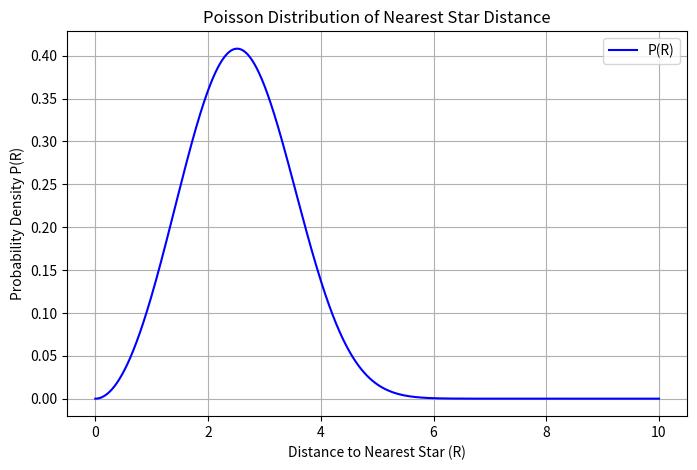

Generate this figure with matplotlib: (Note: this script raises an exception after producing the figure.)
# This script computes the probability density function (PDF) for the distance to the nearest star
# assuming a uniform spatial distribution of stars with number density n.
#
# The probability that there are no stars within a sphere of radius R follows a Poisson distribution:
#   P_0 = exp(- (4/3) * pi * n * R^3)
#
# The probability of finding a star in the shell between R and R + dR is:
#   dP = P_0 * (number of stars in shell)
#
# The volume of the shell is:
#   dV = 4 * pi * R^2 * dR
#
# The probability density function is therefore:
#   P(R) = 4 * pi * n * R^2 * exp(- (4/3) * pi * n * R^3)

import numpy as np
import matplotlib.pyplot as plt

def poisson_nearest_star(R, n):
    """
    Computes the probability density function P(R) for the nearest star being at distance R,
    given a uniform star density n.
    
    Parameters:
    R (float or np.array): Distance from observation point.
    n (float): Number density of stars (stars per unit volume).
    
    Returns:
    float or np.array: Probability density P(R).
    """
    coeff = 4 * np.pi * n  # Constant coefficient
    exponent = np.exp(- (4/3) * np.pi * n * R**3)  # Exponential term
    return coeff * R**2 * exponent

# Define star density (example value in stars per cubic light-year)
n = 0.01  # Adjust as needed

# Define range of distances
R_values = np.linspace(0, 10, 1000)  # Distance range from 0 to 10 light-years

# Compute probability density function
P_values = poisson_nearest_star(R_values, n)

# Plot the probability distribution
plt.figure(figsize=(8, 5))
plt.plot(R_values, P_values, label='P(R)', color='b')
plt.xlabel('Distance to Nearest Star (R)')
plt.ylabel('Probability Density P(R)')
plt.title('Poisson Distribution of Nearest Star Distance')
plt.legend()
plt.grid()
plt.savefig("plots/poisson.png", dpi=300)
plt.show()
